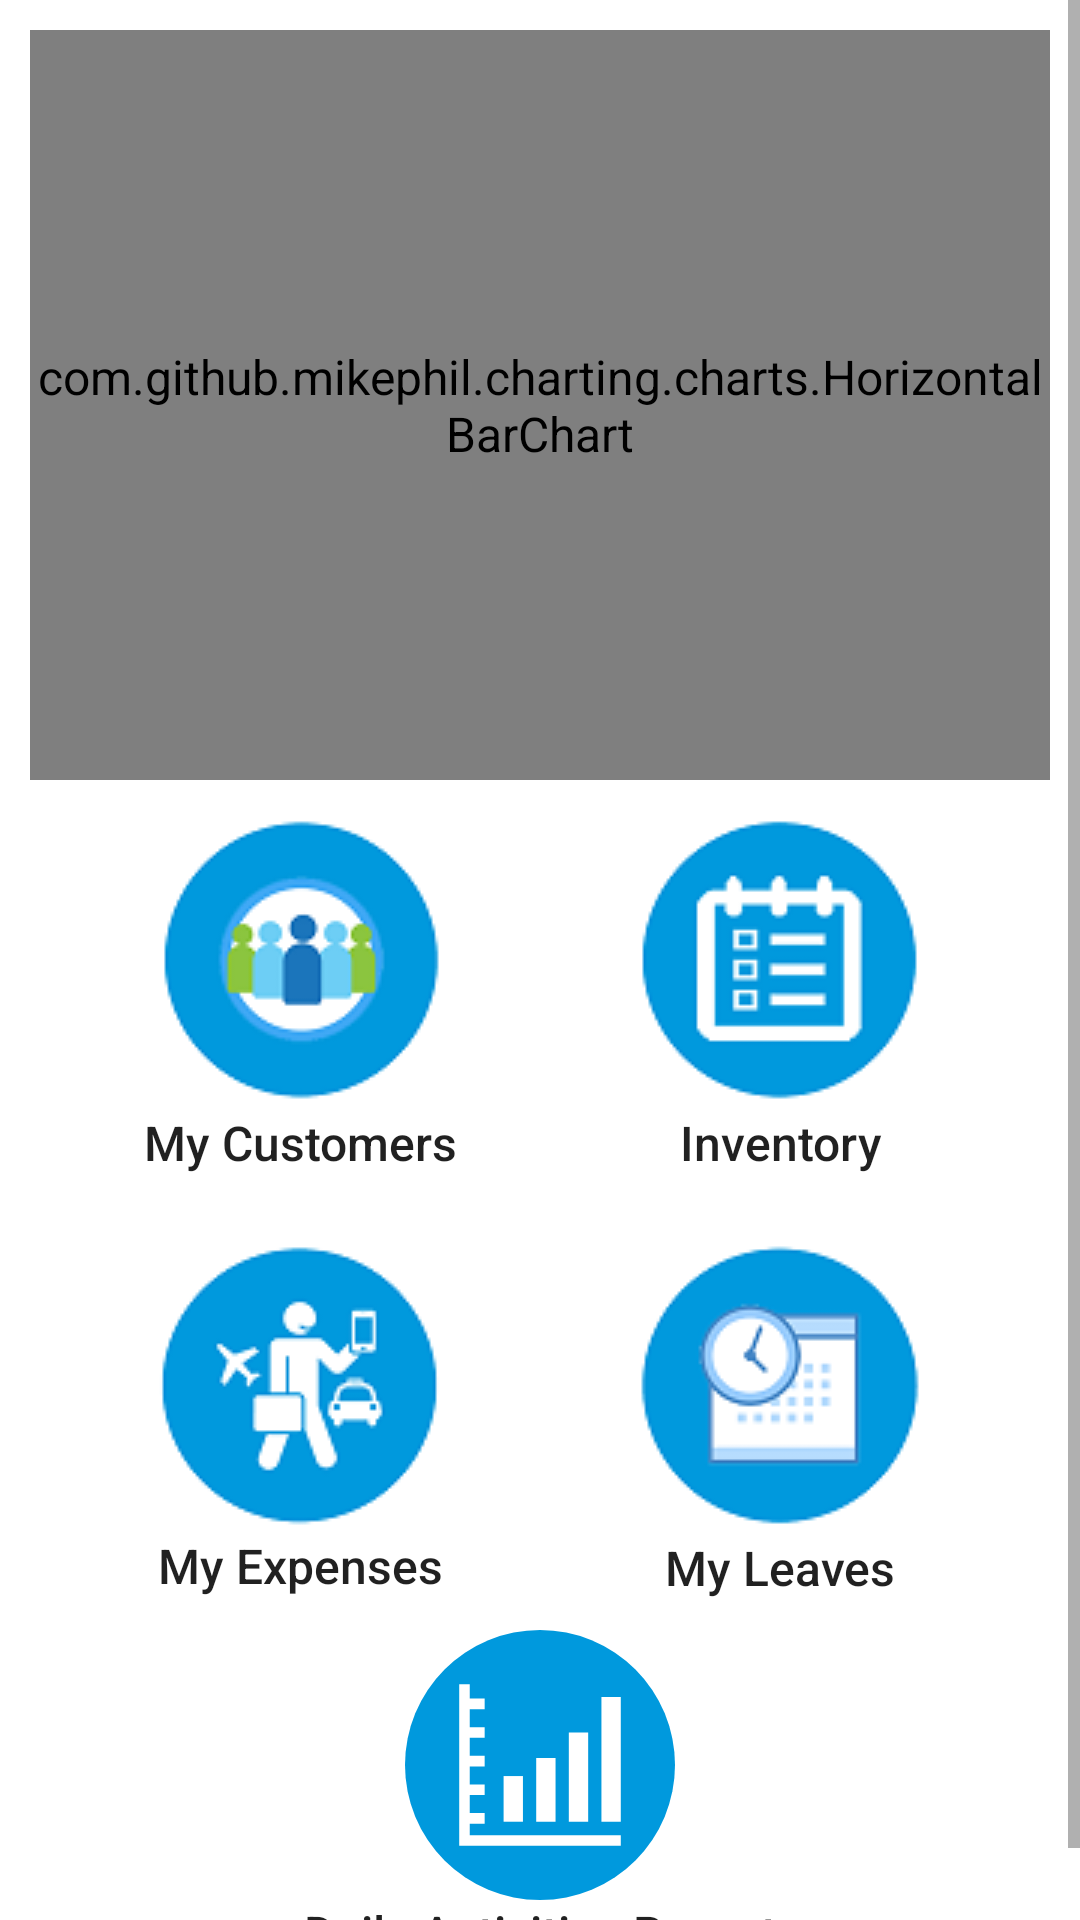

This screen was rendered from an Android layout file. Write that file and the resources it references.
<!-- AndroidManifest.xml: application theme AppTheme -->
<!-- res/layout/fragment_dashboard.xml -->
<?xml version="1.0" encoding="utf-8"?>
<ScrollView xmlns:android="http://schemas.android.com/apk/res/android"
    xmlns:tools="http://schemas.android.com/tools"
    android:id="@+id/activity_main_dashboard"
    android:layout_width="match_parent"
    android:layout_height="match_parent"
    android:fillViewport="true"
    android:orientation="vertical">

    <LinearLayout
        android:layout_width="match_parent"
        android:layout_height="wrap_content"
        android:orientation="vertical"
        android:padding="10dp"
        android:weightSum="4"
        tools:ignore="UselessParent">

        <LinearLayout
            android:layout_width="match_parent"
            android:layout_height="250dp"
            android:gravity="bottom"
            android:orientation="horizontal"
            tools:ignore="NestedWeights">

            <com.github.mikephil.charting.charts.HorizontalBarChart
                android:id="@+id/chart"
                android:layout_width="match_parent"
                android:layout_height="match_parent" />
        </LinearLayout>

        <LinearLayout
            android:layout_width="match_parent"
            android:layout_height="wrap_content"
            android:layout_weight="1"
            android:gravity="center"
            android:orientation="horizontal"
            android:padding="10dp"
            android:weightSum="2">

            <Button
                android:id="@+id/customers"
                android:layout_width="0dp"
                android:layout_height="wrap_content"
                android:layout_weight="1"
                android:background="@android:color/transparent"
                android:drawableTop="@drawable/my_customers_small"
                android:gravity="center"
                android:text="@string/customer"
                tools:ignore="ButtonStyle,NestedWeights" />

            <Button
                android:id="@+id/orders"
                android:layout_width="0dp"
                android:layout_height="wrap_content"
                android:layout_weight="1"
                android:background="@android:color/transparent"
                android:drawableTop="@drawable/my_orders_small"
                android:gravity="center"
                android:text="@string/order"
                tools:ignore="ButtonStyle" />
        </LinearLayout>

        <LinearLayout
            android:layout_width="match_parent"
            android:layout_height="wrap_content"
            android:layout_weight="1"
            android:gravity="center"
            android:orientation="horizontal"
            android:padding="10dp"
            android:weightSum="2">

            <Button
                android:id="@+id/expense"
                android:layout_width="0dp"
                android:layout_height="wrap_content"
                android:layout_weight="1"
                android:background="@android:color/transparent"
                android:drawableTop="@drawable/my_expenses_small"
                android:gravity="center"
                android:text="@string/expense"
                tools:ignore="ButtonStyle,NestedWeights" />


            <Button
                android:id="@+id/leave"
                android:layout_width="0dp"
                android:layout_height="wrap_content"
                android:layout_weight="1"
                android:background="@android:color/transparent"
                android:drawableTop="@drawable/my_leave_small"
                android:gravity="center"
                android:text="@string/leave"
                tools:ignore="ButtonStyle" />

        </LinearLayout>

        <Button
            android:id="@+id/sales"
            android:layout_width="match_parent"
            android:layout_height="wrap_content"
            android:layout_weight="1"
            android:background="@android:color/transparent"
            android:drawableTop="@drawable/ic_bar_chart"
            android:gravity="center"
            android:text="@string/sales"
            tools:ignore="ButtonStyle,NestedWeights" />

    </LinearLayout>
</ScrollView>
<!-- resources referenced by this layout -->
<resources>
  <!-- drawable ic_bar_chart (drawable) -->
  <vector android:height="90dp" android:viewportHeight="505.0"
      android:viewportWidth="505.0" android:width="90dp" xmlns:android="http://schemas.android.com/apk/res/android">
      <path android:fillColor="#0099DD" android:pathData="M252.5,252.5m-252.5,0a252.5,252.5 0,1 1,505 0a252.5,252.5 0,1 1,-505 0"/>
      <path android:fillColor="#FFFFFF" android:pathData="M121.1,383.9l0,-21.7l27.9,0l0,-19.7l-27.9,0l0,-33.9l27.9,0l0,-19.7l-27.9,0l0,-33.8l27.9,0l0,-19.7l-27.9,0l0,-33.9l27.9,0l0,-19.7l-27.9,0l0,-33.8l27.9,0l0,-19.7l-27.9,0l0,-26.9l-19.7,0l0,302.2l302.2,0l0,-19.7z"/>
      <path android:fillColor="#FFFFFF" android:pathData="M367.4,125.4h36.2v233.2h-36.2z"/>
      <path android:fillColor="#FFFFFF" android:pathData="M306.4,191.7h36.2v166.9h-36.2z"/>
      <path android:fillColor="#FFFFFF" android:pathData="M245.4,239.2h36.2v119.4h-36.2z"/>
      <path android:fillColor="#FFFFFF" android:pathData="M184.4,273.2h36.2v85.4h-36.2z"/>
  </vector>
  <!-- drawable my_customers_small: png bitmap (drawable-v24, 9258 bytes) -->
  <!-- drawable my_expenses_small: png bitmap (drawable-v24, 8278 bytes) -->
  <!-- drawable my_leave_small: png bitmap (drawable, 8279 bytes) -->
  <!-- drawable my_orders_small: png bitmap (drawable, 7634 bytes) -->
  <string name="customer">My Customers</string>
  <string name="expense">My Expenses</string>
  <string name="leave">My Leaves</string>
  <string name="order">Inventory</string>
  <string name="sales">Daily Activities Report</string>
  <style name="AppTheme" parent="Theme.AppCompat.Light.NoActionBar">
          
          <item name="android:windowContentOverlay">@null</item>
          <item name="colorPrimary">@color/colorPrimary</item>
          <item name="colorPrimaryDark">@color/colorPrimaryDark</item>
          <item name="colorAccent">@color/colorAccent</item>
          <item name="android:windowBackground">@color/colorWhite</item>
          <item name="android:textAllCaps">false</item>
          <item name="android:textSize">16sp</item>
          <item name="drawerArrowStyle">@style/DrawerArrowStyle</item>
      </style>
  <color name="colorPrimary">#2196F3</color>
  <color name="colorPrimaryDark">#1E88E5</color>
  <color name="colorAccent">#42A5F5</color>
  <color name="colorWhite">#FFFFFF</color>
  <style name="DrawerArrowStyle" parent="Widget.AppCompat.DrawerArrowToggle">
          <item name="color">@android:color/white</item>
      </style>
</resources>
